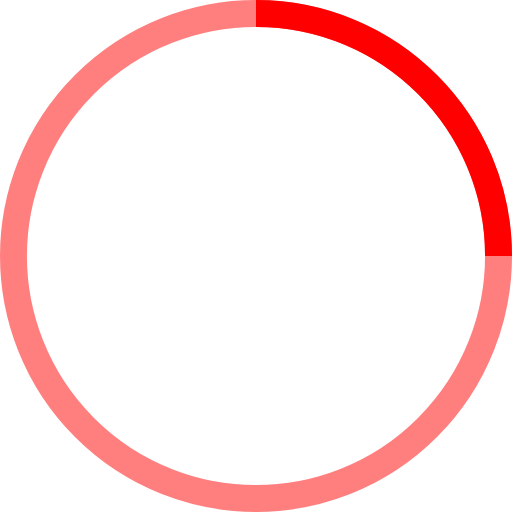
t = 0.00 s
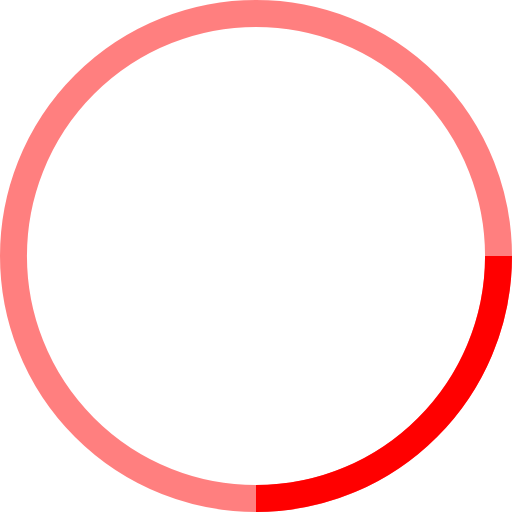
t = 0.25 s
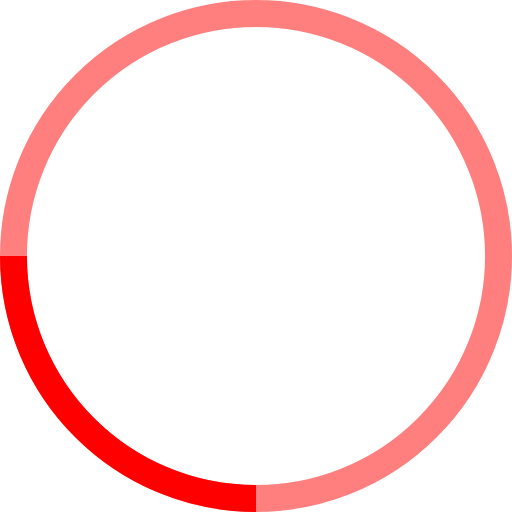
t = 0.50 s
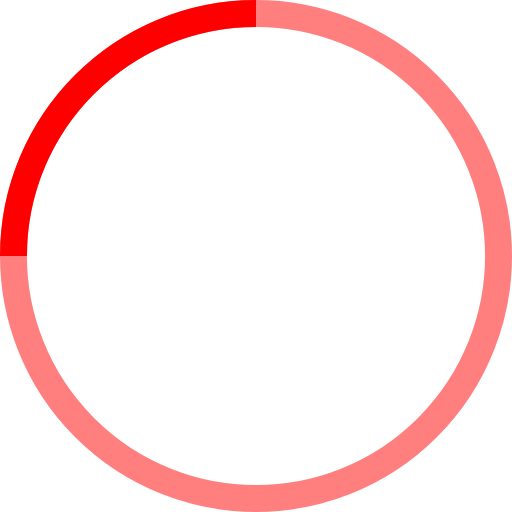
t = 0.75 s

The animated SVG that drew these frames (rendered in a browser with its animation timeline set to each time). Animation: 1 SMIL element (animateTransform=1); one cycle of 1.00 s, repeats indefinitely.

<!-- By Sam Herbert (@sherb), for everyone. More @ http://goo.gl/7AJzbL -->
<svg width="38" height="38" viewBox="0 0 38 38" xmlns="http://www.w3.org/2000/svg" stroke="red">
    <g fill="none" fill-rule="evenodd">
        <g transform="translate(1 1)" stroke-width="2">
            <circle stroke-opacity=".5" cx="18" cy="18" r="18"/>
            <path d="M36 18c0-9.94-8.06-18-18-18">
                <animateTransform
                    attributeName="transform"
                    type="rotate"
                    from="0 18 18"
                    to="360 18 18"
                    dur="1s"
                    repeatCount="indefinite"/>
            </path>
        </g>
    </g>
</svg>
